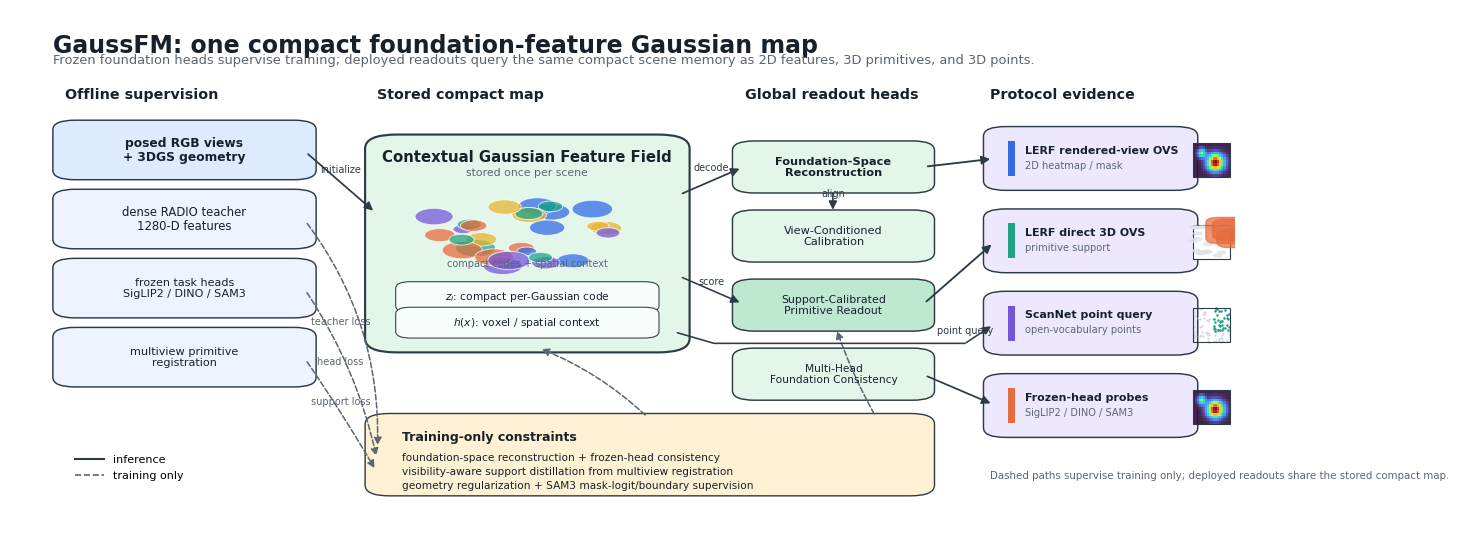

Here is the Python script that generated this plot:
#!/usr/bin/env python3
"""Draw the paper framework figure for GaussFM.

The figure is intentionally vector-first and compact: it separates training-only
supervision from inference-time readouts and makes the "one compact map" claim
visually explicit.
"""

from __future__ import annotations

from pathlib import Path
from typing import Iterable

import matplotlib.pyplot as plt
import numpy as np
from matplotlib.lines import Line2D
from matplotlib.patches import Circle, FancyArrowPatch, FancyBboxPatch, Rectangle


COLORS = {
    "bg": "#FFFFFF",
    "ink": "#16212C",
    "muted": "#5B6673",
    "edge": "#2E3A45",
    "input": "#DCEBFF",
    "teacher": "#EDF4FF",
    "field": "#E3F6EA",
    "field_deep": "#BFE8D0",
    "head": "#EEE8FF",
    "train": "#FFF1D4",
    "eval": "#F7F8FA",
    "blue": "#316BE6",
    "green": "#20A386",
    "purple": "#7556D9",
    "orange": "#E66B3D",
    "yellow": "#E7B52E",
    "gray": "#D7DBDF",
}


def add_box(
    ax,
    xy: tuple[float, float],
    wh: tuple[float, float],
    text: str = "",
    *,
    color: str,
    fontsize: float = 8.5,
    weight: str = "normal",
    lw: float = 1.05,
    radius: float = 0.018,
    align: str = "center",
    alpha: float = 1.0,
) -> FancyBboxPatch:
    x, y = xy
    w, h = wh
    patch = FancyBboxPatch(
        (x, y),
        w,
        h,
        boxstyle=f"round,pad=0.010,rounding_size={radius}",
        linewidth=lw,
        edgecolor=COLORS["edge"],
        facecolor=color,
        alpha=alpha,
    )
    ax.add_patch(patch)
    if text:
        tx = x + w / 2 if align == "center" else x + 0.014
        ha = "center" if align == "center" else "left"
        ax.text(
            tx,
            y + h / 2,
            text,
            ha=ha,
            va="center",
            fontsize=fontsize,
            fontweight=weight,
            color=COLORS["ink"],
            linespacing=1.10,
        )
    return patch


def add_arrow(
    ax,
    start: tuple[float, float],
    end: tuple[float, float],
    *,
    label: str = "",
    style: str = "solid",
    color: str = COLORS["edge"],
    rad: float = 0.0,
    lw: float = 1.35,
    scale: float = 12.5,
    label_offset: float = 0.015,
) -> None:
    arrow = FancyArrowPatch(
        start,
        end,
        arrowstyle="-|>",
        mutation_scale=scale,
        linewidth=lw,
        linestyle=style,
        color=color,
        connectionstyle=f"arc3,rad={rad}",
        shrinkA=4,
        shrinkB=4,
    )
    ax.add_patch(arrow)
    if label:
        mx = (start[0] + end[0]) / 2
        my = (start[1] + end[1]) / 2
        ax.text(
            mx,
            my + label_offset,
            label,
            ha="center",
            va="bottom",
            fontsize=7.0,
            color=color,
        )


def add_elbow_arrow(
    ax,
    points: list[tuple[float, float]],
    *,
    label: str = "",
    color: str = COLORS["edge"],
    style: str = "solid",
    lw: float = 1.25,
) -> None:
    """Draw an orthogonal route with an arrowhead on the last segment."""
    if len(points) < 2:
        return
    xs, ys = zip(*points[:-1])
    ax.plot(xs, ys, color=color, linestyle=style, linewidth=lw, solid_capstyle="round")
    arrow = FancyArrowPatch(
        points[-2],
        points[-1],
        arrowstyle="-|>",
        mutation_scale=12,
        linewidth=lw,
        linestyle=style,
        color=color,
        shrinkA=1,
        shrinkB=4,
    )
    ax.add_patch(arrow)
    if label:
        mid = points[len(points) // 2]
        ax.text(mid[0], mid[1] + 0.014, label, ha="center", va="bottom", fontsize=7.0, color=color)


def add_panel_label(ax, x: float, y: float, text: str) -> None:
    ax.text(
        x,
        y,
        text,
        ha="left",
        va="center",
        fontsize=10.3,
        fontweight="bold",
        color=COLORS["ink"],
    )


def add_tag(ax, x: float, y: float, text: str, color: str) -> None:
    ax.add_patch(Rectangle((x, y), 0.006, 0.046, facecolor=color, edgecolor="none"))
    ax.text(x + 0.012, y + 0.023, text, ha="left", va="center", fontsize=7.2, color=COLORS["muted"])


def add_gaussian_cloud(ax, x: float, y: float, w: float, h: float) -> None:
    rng = np.random.default_rng(7)
    palette = [COLORS["blue"], COLORS["green"], COLORS["purple"], COLORS["orange"], COLORS["yellow"]]
    for i in range(28):
        px = x + 0.06 * w + rng.random() * 0.88 * w
        py = y + 0.08 * h + rng.random() * 0.76 * h
        r = (0.010 + 0.012 * rng.random()) * min(w / 0.22, h / 0.16)
        ax.add_patch(
            Circle(
                (px, py),
                r,
                facecolor=palette[i % len(palette)],
                edgecolor="white",
                linewidth=0.7,
                alpha=0.74,
            )
        )
    ax.text(
        x + w / 2,
        y + 0.055 * h,
        "compact codes + spatial context",
        ha="center",
        va="bottom",
        fontsize=7.0,
        color=COLORS["muted"],
    )


def add_heatmap_icon(ax, x: float, y: float, w: float, h: float) -> None:
    nx, ny = 18, 12
    xs = np.linspace(-1.0, 1.0, nx)
    ys = np.linspace(-1.0, 1.0, ny)
    xx, yy = np.meshgrid(xs, ys)
    z = np.exp(-((xx - 0.25) ** 2 / 0.18 + (yy + 0.15) ** 2 / 0.24))
    z += 0.45 * np.exp(-((xx + 0.55) ** 2 / 0.05 + (yy - 0.45) ** 2 / 0.08))
    for iy in range(ny):
        for ix in range(nx):
            c = plt.cm.turbo(float(z[iy, ix] / z.max()))
            ax.add_patch(
                Rectangle(
                    (x + ix * w / nx, y + iy * h / ny),
                    w / nx,
                    h / ny,
                    facecolor=c,
                    edgecolor="none",
                    alpha=0.92,
                )
            )
    ax.add_patch(Rectangle((x, y), w, h, fill=False, edgecolor=COLORS["edge"], linewidth=0.8))


def add_selection_icon(ax, x: float, y: float, w: float, h: float) -> None:
    ax.add_patch(Rectangle((x, y), w, h, facecolor="#FFFFFF", edgecolor=COLORS["edge"], linewidth=0.8))
    rng = np.random.default_rng(12)
    for _ in range(20):
        ax.add_patch(
            Circle(
                (x + rng.random() * w, y + rng.random() * h),
                0.004,
                facecolor="#DDE2E6",
                edgecolor="none",
                alpha=0.8,
            )
        )
    for px, py, rw, rh in [(0.42, 0.50, 0.070, 0.045), (0.60, 0.60, 0.050, 0.035), (0.72, 0.38, 0.035, 0.030)]:
        ax.add_patch(
            FancyBboxPatch(
                (x + px * w, y + py * h),
                rw,
                rh,
                boxstyle="round,pad=0.002,rounding_size=0.010",
                facecolor=COLORS["orange"],
                edgecolor=COLORS["orange"],
                alpha=0.72,
            )
        )


def add_point_icon(ax, x: float, y: float, w: float, h: float) -> None:
    rng = np.random.default_rng(21)
    pts = rng.random((90, 2))
    pts[:, 0] = x + pts[:, 0] * w
    pts[:, 1] = y + pts[:, 1] * h
    ax.scatter(pts[:, 0], pts[:, 1], s=2.1, c="#CCD2D8", linewidths=0)
    sel = pts[(pts[:, 0] > x + 0.56 * w) & (pts[:, 1] > y + 0.30 * h)]
    ax.scatter(sel[:, 0], sel[:, 1], s=3.2, c=COLORS["green"], linewidths=0)
    ax.add_patch(Rectangle((x, y), w, h, fill=False, edgecolor=COLORS["edge"], linewidth=0.8))


def label_list(ax, x: float, y: float, lines: Iterable[str], *, color: str = COLORS["muted"]) -> None:
    for i, line in enumerate(lines):
        ax.text(x, y - 0.026 * i, line, ha="left", va="top", fontsize=7.6, color=color)


def main() -> None:
    out_dir = Path("paper/figures")
    out_dir.mkdir(parents=True, exist_ok=True)

    plt.rcParams.update(
        {
            "font.family": "DejaVu Sans",
            "pdf.fonttype": 42,
            "ps.fonttype": 42,
        }
    )

    fig, ax = plt.subplots(figsize=(15.8, 6.9), dpi=260)
    ax.set_xlim(0, 1)
    ax.set_ylim(0, 1)
    ax.axis("off")
    fig.patch.set_facecolor(COLORS["bg"])

    ax.text(
        0.035,
        0.955,
        "GaussFM: one compact foundation-feature Gaussian map",
        ha="left",
        va="top",
        fontsize=17.0,
        fontweight="bold",
        color=COLORS["ink"],
    )
    ax.text(
        0.035,
        0.917,
        "Frozen foundation heads supervise training; deployed readouts query the same compact scene memory as 2D features, 3D primitives, and 3D points.",
        ha="left",
        va="top",
        fontsize=9.4,
        color=COLORS["muted"],
    )

    add_panel_label(ax, 0.045, 0.840, "Offline supervision")
    add_panel_label(ax, 0.300, 0.840, "Stored compact map")
    add_panel_label(ax, 0.600, 0.840, "Global readout heads")
    add_panel_label(ax, 0.800, 0.840, "Protocol evidence")

    # Left column.
    add_box(ax, (0.045, 0.690), (0.195, 0.092), "posed RGB views\n+ 3DGS geometry", color=COLORS["input"], fontsize=8.8, weight="bold")
    add_box(ax, (0.045, 0.560), (0.195, 0.092), "dense RADIO teacher\n1280-D features", color=COLORS["teacher"], fontsize=8.4)
    add_box(ax, (0.045, 0.430), (0.195, 0.092), "frozen task heads\nSigLIP2 / DINO / SAM3", color=COLORS["teacher"], fontsize=8.0)
    add_box(ax, (0.045, 0.300), (0.195, 0.092), "multiview primitive\nregistration", color=COLORS["teacher"], fontsize=8.1)

    # Central compact map.
    field = add_box(ax, (0.300, 0.365), (0.245, 0.390), "", color=COLORS["field"], lw=1.35, radius=0.026)
    ax.text(0.4225, 0.722, "Contextual Gaussian Feature Field", ha="center", va="center", fontsize=10.7, fontweight="bold", color=COLORS["ink"])
    ax.text(0.4225, 0.694, "stored once per scene", ha="center", va="center", fontsize=7.8, color=COLORS["muted"])
    add_gaussian_cloud(ax, 0.335, 0.505, 0.175, 0.150)
    add_box(ax, (0.325, 0.440), (0.195, 0.038), r"$z_i$: compact per-Gaussian code", color="#F8FCFA", fontsize=7.7, radius=0.012, lw=0.75)
    add_box(ax, (0.325, 0.392), (0.195, 0.038), r"$h(x)$: voxel / spatial context", color="#F8FCFA", fontsize=7.7, radius=0.012, lw=0.75)

    # Shared heads.
    add_box(ax, (0.600, 0.665), (0.145, 0.078), "Foundation-Space\nReconstruction", color=COLORS["field"], fontsize=8.2, weight="bold")
    add_box(ax, (0.600, 0.535), (0.145, 0.078), "View-Conditioned\nCalibration", color=COLORS["field"], fontsize=8.1)
    add_box(ax, (0.600, 0.405), (0.145, 0.078), "Support-Calibrated\nPrimitive Readout", color=COLORS["field_deep"], fontsize=7.9)
    add_box(ax, (0.600, 0.275), (0.145, 0.078), "Multi-Head\nFoundation Consistency", color=COLORS["field"], fontsize=7.7)

    # Right column with visual output icons.
    readouts = [
        (0.805, 0.670, COLORS["blue"], "LERF rendered-view OVS", "2D heatmap / mask"),
        (0.805, 0.515, COLORS["green"], "LERF direct 3D OVS", "primitive support"),
        (0.805, 0.360, COLORS["purple"], "ScanNet point query", "open-vocabulary points"),
        (0.805, 0.205, COLORS["orange"], "Frozen-head probes", "SigLIP2 / DINO / SAM3"),
    ]
    for x, y, c, title, subtitle in readouts:
        add_box(ax, (x, y), (0.155, 0.100), "", color=COLORS["head"], lw=1.05)
        ax.add_patch(Rectangle((x + 0.010, y + 0.017), 0.006, 0.066, facecolor=c, edgecolor="none"))
        ax.text(x + 0.024, y + 0.065, title, ha="left", va="center", fontsize=7.9, fontweight="bold", color=COLORS["ink"])
        ax.text(x + 0.024, y + 0.037, subtitle, ha="left", va="center", fontsize=7.1, color=COLORS["muted"])

    add_heatmap_icon(ax, 0.966, 0.685, 0.030, 0.064)
    add_selection_icon(ax, 0.966, 0.530, 0.030, 0.064)
    add_point_icon(ax, 0.966, 0.375, 0.030, 0.064)
    add_heatmap_icon(ax, 0.966, 0.220, 0.030, 0.064)

    # Training-only band.
    add_box(ax, (0.300, 0.095), (0.445, 0.135), "", color=COLORS["train"], lw=1.0, radius=0.020)
    ax.text(0.320, 0.195, "Training-only constraints", ha="left", va="center", fontsize=9.0, fontweight="bold", color=COLORS["ink"])
    label_list(
        ax,
        0.320,
        0.166,
        [
            "foundation-space reconstruction + frozen-head consistency",
            "visibility-aware support distillation from multiview registration",
            "geometry regularization + SAM3 mask-logit/boundary supervision",
        ],
        color=COLORS["ink"],
    )

    # Inference arrows.
    add_arrow(ax, (0.240, 0.735), (0.300, 0.615), label="initialize", lw=1.25)
    add_arrow(ax, (0.545, 0.650), (0.600, 0.705), label="decode", lw=1.25)
    add_arrow(ax, (0.672, 0.665), (0.672, 0.613), label="align", lw=1.15, label_offset=0.006)
    add_arrow(ax, (0.745, 0.704), (0.805, 0.720), lw=1.35)
    add_arrow(ax, (0.745, 0.444), (0.805, 0.565), lw=1.35)
    add_arrow(ax, (0.545, 0.500), (0.600, 0.445), label="score", lw=1.15, label_offset=0.006)
    add_elbow_arrow(
        ax,
        [(0.545, 0.392), (0.575, 0.372), (0.780, 0.372), (0.805, 0.410)],
        label="point query",
        lw=1.15,
    )
    add_arrow(ax, (0.745, 0.314), (0.805, 0.255), lw=1.25)

    # Training arrows.
    dashed = dict(style="dashed", color=COLORS["muted"], lw=1.10, scale=11.0)
    add_arrow(ax, (0.240, 0.606), (0.300, 0.170), label="teacher loss", rad=-0.18, **dashed)
    add_arrow(ax, (0.240, 0.476), (0.300, 0.150), label="head loss", rad=-0.10, **dashed)
    add_arrow(ax, (0.240, 0.346), (0.300, 0.128), label="support loss", rad=-0.02, **dashed)
    add_arrow(ax, (0.522, 0.230), (0.430, 0.365), label="", rad=0.10, **dashed)
    add_arrow(ax, (0.708, 0.230), (0.674, 0.405), label="", rad=-0.05, **dashed)

    # Protocol note kept short; details live in the figure caption.
    ax.text(
        0.800,
        0.122,
        "Dashed paths supervise training only; deployed readouts share the stored compact map.",
        ha="left",
        va="center",
        fontsize=7.4,
        color=COLORS["muted"],
    )

    handles = [
        Line2D([0], [0], color=COLORS["edge"], lw=1.5, linestyle="solid", label="inference"),
        Line2D([0], [0], color=COLORS["muted"], lw=1.2, linestyle="dashed", label="training only"),
    ]
    ax.legend(handles=handles, loc="lower left", bbox_to_anchor=(0.045, 0.095), frameon=False, fontsize=8.0, handlelength=2.6)

    field.set_linewidth(1.55)
    fig.savefig(out_dir / "radio_gs_framework.png", bbox_inches="tight", pad_inches=0.025)
    fig.savefig(out_dir / "radio_gs_framework.pdf", bbox_inches="tight", pad_inches=0.025)


if __name__ == "__main__":
    main()
